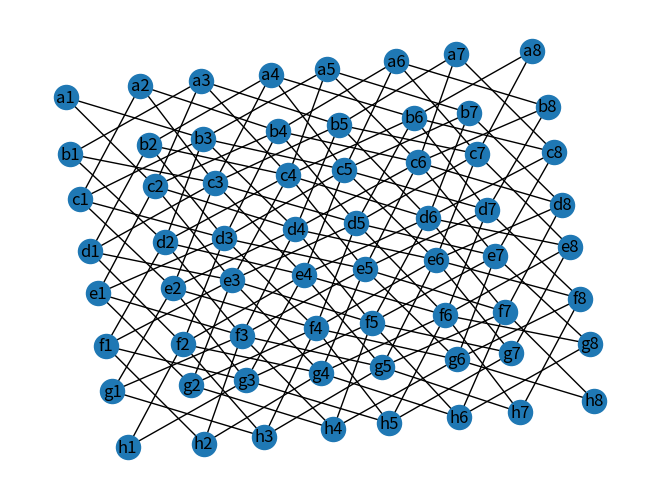

Reproduce this figure in Python.
# -*- coding: utf-8 -*-

## importation des modules
import numpy as np
import matplotlib.pyplot as plt
import networkx as nx

## déclaration des fonctions
def dessinerGraphe(G):
    plt.figure()
    nx.draw(G, with_labels=True, pos=nx.kamada_kawai_layout(G))
    plt.show()

def estDansEch(i, j):
    return 0 <= i < 8 and 0 <= j < 8

def mvtsPossibles(i, j):
    L = []
    for di in [-2, -1, 1, 2]:
        for dj in [-2, -1, 1, 2]:
            if abs(di) + abs(dj) == 3 and estDansEch(i+di, j+dj):
                L.append((i+di, j+dj))
    return L



def codage(i, j):
    return chr(ord('a') + i) + str(j+1)

## programme principal
G = {}
for i in range(8):
    for j in range(8):
        G[(i, j)] = mvtsPossibles(i, j)

Nb_aretes = 0
for c in G.keys():
    Nb_aretes += len(G[c])
print(Nb_aretes/2)

G2 = {}
for i in range(8):
    for j in range(8):
        code = codage(i, j)
        mvts = mvtsPossibles(i, j)
        G2[code] = [codage(i_, j_) for (i_, j_) in mvts]


G_repr = nx.from_dict_of_lists(G2, create_using=nx.Graph)
dessinerGraphe(G_repr)



def bfs(G:dict, s:str) -> None:
    """
    G : graphe sous forme de dictionnaire d'adjacence
    s : sommet du graphe (Chaine de caractere du type "S1").
    """
    visited = {}
    for sommet,voisins in G.items():
        visited[sommet] = False
        # Le premier sommet àvisiter entre dans la file
        file = deque([s])
        while len(file) > 0:
            # On visite la tête de file
            tete = file.pop()
            # On vérifier qu'elle n'a pas été visitée
            if not visited[tete]:
            # Si on l'avait pas visité, maintenant c'est le cas :)
                visited[tete] = True
                # On met les voisins de tete dans la file
                for v in G[tete]:
                    file.appendleft(v)

# G = nx.DiGraph()
# G.add_nodes_from(sommets)
# G.add_edges_from(arcs)
# dessinerGraphe(G)
#
# G1 = nx.from_dict_of_lists(dictAdj(sommets, arcs), create_using=nx.DiGraph)
# dessinerGraphe(G1)
#
# M = np.array(listeDeListes(sommets, arcs))
# G2 = nx.from_numpy_matrix(M, create_using=nx.DiGraph)
# dessinerGraphe(G2)
#
